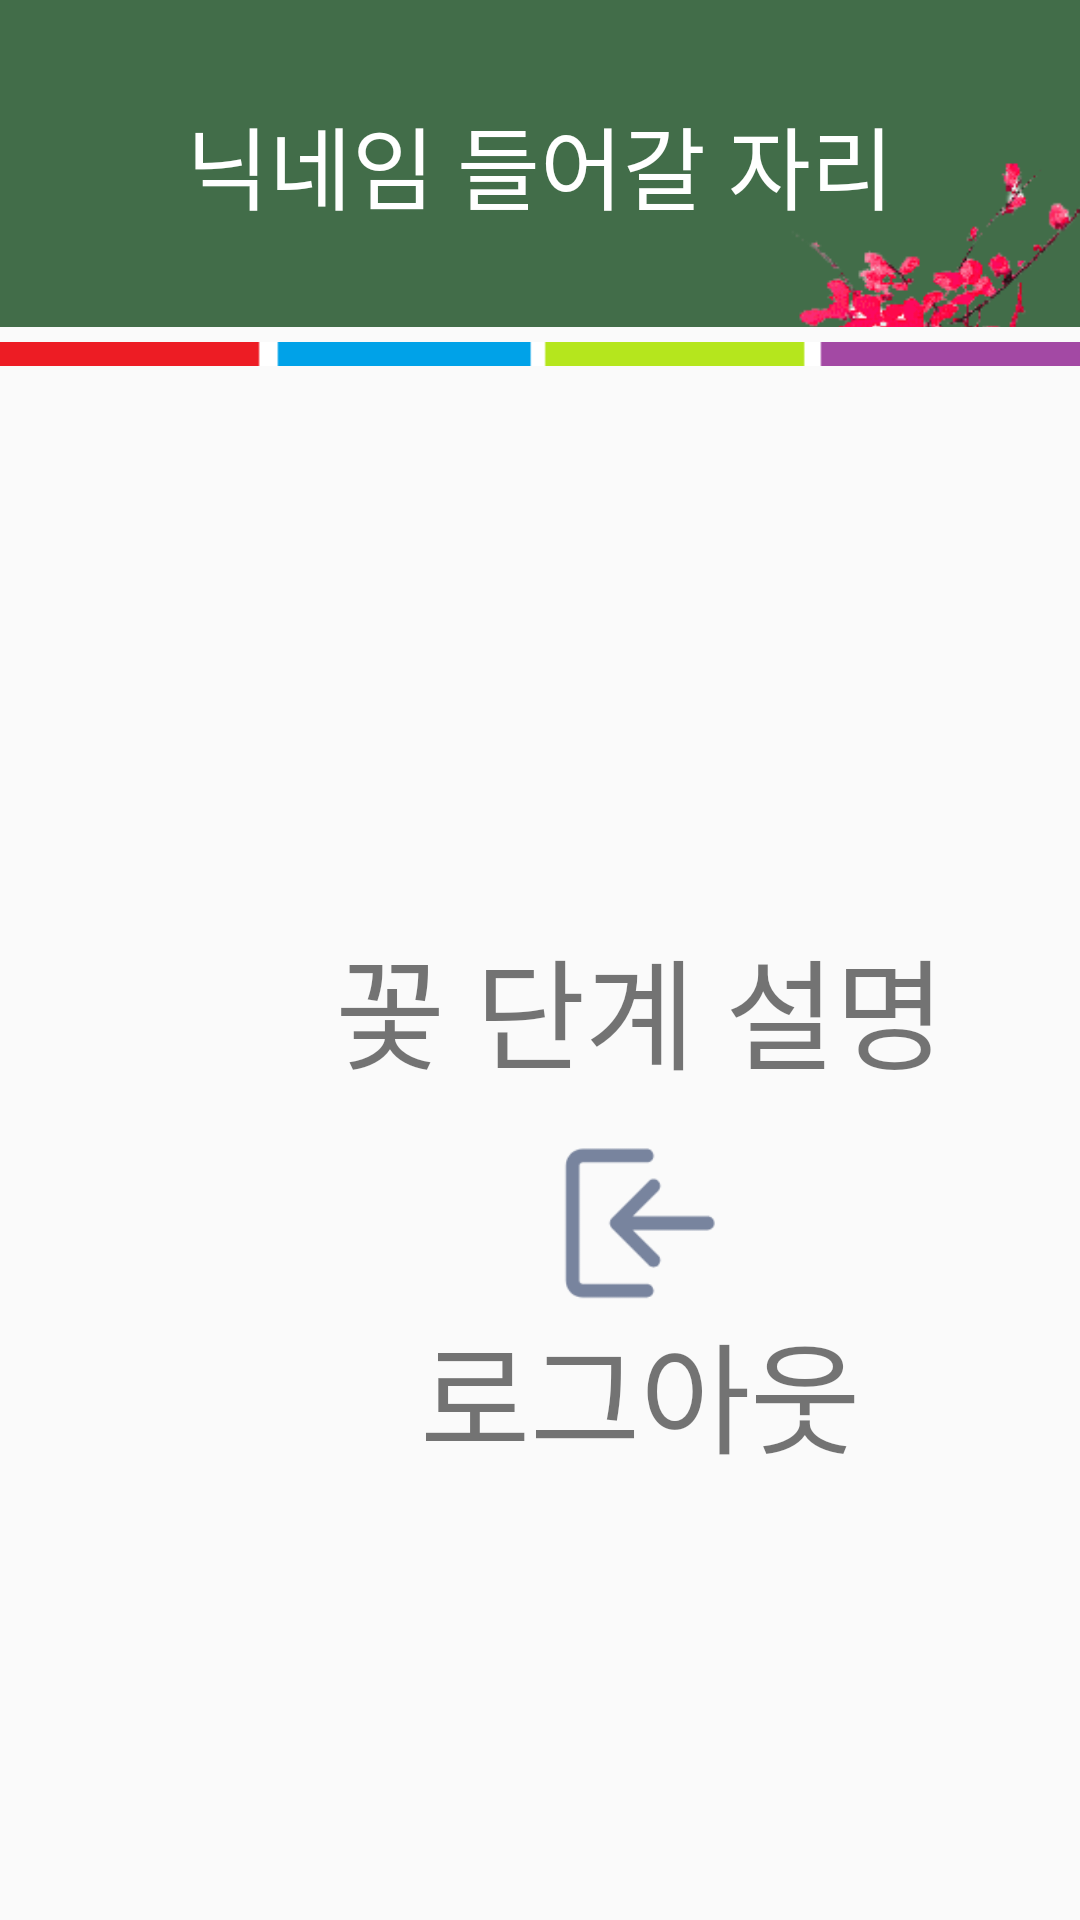

Reconstruct the res/layout file that produces this screen, plus the resources it refers to.
<!-- AndroidManifest.xml: application theme Theme.Mave -->
<!-- res/layout/fragment_page_3.xml -->
<?xml version="1.0" encoding="utf-8"?>
<androidx.constraintlayout.widget.ConstraintLayout xmlns:android="http://schemas.android.com/apk/res/android"
    xmlns:app="http://schemas.android.com/apk/res-auto"
    xmlns:tools="http://schemas.android.com/tools"
    android:layout_width="match_parent"
    android:layout_height="match_parent"
    android:gravity="top"
    android:orientation="vertical">

    <androidx.constraintlayout.widget.ConstraintLayout
        android:id="@+id/linearLayout"
        android:layout_width="match_parent"
        android:layout_height="0dp"
        android:layout_marginBottom="3dp"
        android:background="#426D49"
        android:gravity="top"
        app:layout_constraintBottom_toTopOf="@+id/imageView"
        app:layout_constraintEnd_toEndOf="parent"
        app:layout_constraintHorizontal_bias="0.0"
        app:layout_constraintStart_toStartOf="parent"
        app:layout_constraintTop_toTopOf="parent">

        <TextView
            android:id="@+id/NickName"
            android:layout_width="wrap_content"
            android:layout_height="wrap_content"
            android:fontFamily="@font/app_main_font"
            android:gravity="center"
            android:text="닉네임 들어갈 자리"
            android:textColor="#FFFFFF"
            android:textSize="30sp"
            app:layout_constraintBottom_toBottomOf="parent"
            app:layout_constraintEnd_toEndOf="parent"
            app:layout_constraintStart_toStartOf="parent"
            app:layout_constraintTop_toTopOf="parent"
            app:layout_constraintVertical_bias="0.502" />

        <ImageView
            android:id="@+id/imageView8"
            android:layout_width="wrap_content"
            android:layout_height="300dp"
            android:layout_marginStart="39dp"
            android:layout_marginTop="1dp"
            android:background="@drawable/flower_red"
            app:layout_constraintEnd_toEndOf="parent"
            app:layout_constraintHorizontal_bias="0.282"
            app:layout_constraintStart_toStartOf="parent"
            app:layout_constraintTop_toTopOf="parent" />


    </androidx.constraintlayout.widget.ConstraintLayout>


    <ImageView
        android:id="@+id/imageView"
        android:layout_width="0dp"
        android:layout_height="wrap_content"
        android:layout_marginBottom="516dp"
        app:layout_constraintBottom_toBottomOf="parent"
        app:layout_constraintEnd_toEndOf="parent"
        app:layout_constraintStart_toStartOf="parent"
        app:layout_constraintTop_toBottomOf="@+id/linearLayout"
        app:srcCompat="@drawable/blank" />

    <LinearLayout
        android:id="@+id/linearLayout4"
        android:layout_width="427dp"
        android:layout_height="0dp"
        android:gravity="center"
        android:orientation="vertical"
        app:layout_constraintBottom_toBottomOf="parent"
        app:layout_constraintStart_toStartOf="@+id/linearLayout"
        app:layout_constraintTop_toTopOf="parent">

        <ImageView
            android:id="@+id/stateimg"
            android:layout_width="55dp"
            android:layout_height="55dp"
            android:layout_marginTop="100dp"
            app:srcCompat="@drawable/help" />

        <TextView
            android:id="@+id/flowerState"
            android:layout_width="224dp"
            android:layout_height="53dp"
            android:fontFamily="@font/app_main_font"
            android:gravity="center"
            android:text="꽃 단계 설명"
            android:textSize="40sp" />

        <ImageView
            android:id="@+id/logoutimg"
            android:layout_width="55dp"
            android:layout_height="55dp"
            android:layout_marginTop="20dp"
            app:srcCompat="@drawable/logout_icon" />

        <TextView
            android:id="@+id/logout"
            android:layout_width="224dp"
            android:layout_height="53dp"
            android:fontFamily="@font/app_main_font"
            android:gravity="center"
            android:text="로그아웃"
            android:textSize="40sp" />

    </LinearLayout>

</androidx.constraintlayout.widget.ConstraintLayout>
<!-- resources referenced by this layout -->
<resources>
  <!-- drawable blank: png bitmap (drawable, 413 bytes) -->
  <!-- drawable flower_red: png bitmap (drawable, 88418 bytes) -->
  <!-- drawable logout_icon: png bitmap (drawable-hdpi, 824 bytes) -->
  <style name="Theme.Mave" parent="Theme.AppCompat.Light">
          
          <item name="colorPrimary">@color/white</item>
          <item name="colorPrimaryVariant">@color/white</item>
          <item name="android:windowLightStatusBar">true</item>
          <item name="colorOnPrimary">@color/black</item>
          
          <item name="colorSecondary">@color/teal_200</item>
          <item name="colorSecondaryVariant">@color/teal_700</item>
          <item name="colorOnSecondary">@color/black</item>
          
          <item name="android:statusBarColor" tools:targetApi="l">?attr/colorPrimaryVariant</item>
          
      </style>
  <color name="white">#FFFFFFFF</color>
  <color name="black">#FF000000</color>
  <color name="teal_200">#FF03DAC5</color>
  <color name="teal_700">#FF018786</color>
</resources>
